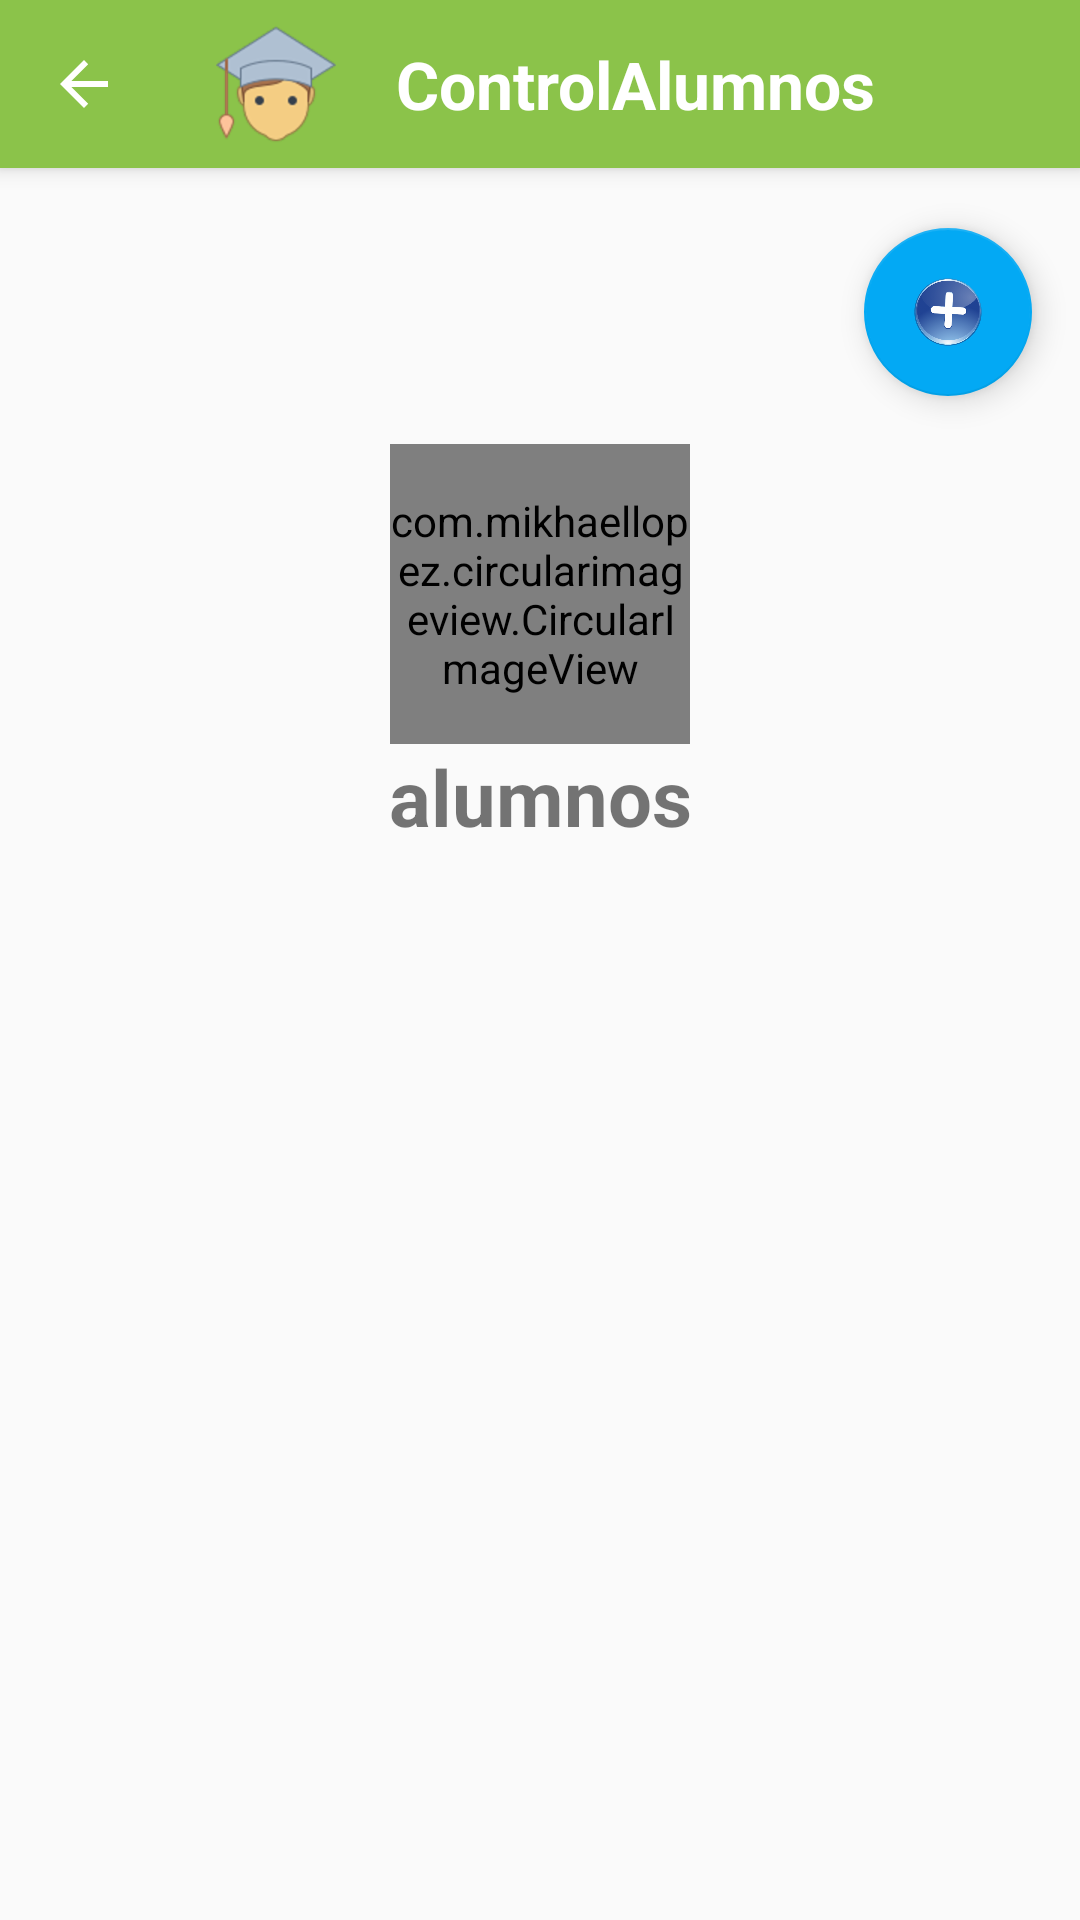

Layout XML and referenced resources for this Android screen:
<!-- AndroidManifest.xml: application theme AppTheme -->
<!-- res/layout/activity_alumnos.xml -->
<?xml version="1.0" encoding="utf-8"?>

<android.support.constraint.ConstraintLayout xmlns:android="http://schemas.android.com/apk/res/android"
    xmlns:app="http://schemas.android.com/apk/res-auto"
    xmlns:tools="http://schemas.android.com/tools"
    android:layout_width="match_parent"
    android:layout_height="match_parent"
    tools:context=".Alumnos">
    <include android:id="@+id/barraSup"
        layout="@layout/barra_superior"
        >
    </include>
    <LinearLayout
        android:layout_marginTop="60dp"
        android:layout_width="match_parent"
        android:layout_height="match_parent"
        android:orientation="vertical"
        >
        <android.support.design.widget.FloatingActionButton
            android:id="@+id/fab"
            android:layout_width="wrap_content"
            android:layout_height="wrap_content"
            android:layout_gravity="end|bottom"
            android:src="@drawable/add"
            android:layout_margin="16dp" />

        <com.mikhaellopez.circularimageview.CircularImageView
            android:id="@+id/imgPerfil"
            android:layout_width="100dp"
            android:layout_height="100dp"
            android:src="@drawable/icons8_estudiante_masculino_80"
            android:gravity="center_vertical"
            app:civ_border="true"
            app:civ_border_color="#EEEEEE"
            app:civ_border_width="4dp"
            app:civ_shadow="true"
            app:civ_shadow_radius="10"
            app:civ_shadow_color="#8BC34A"
            android:layout_gravity="center" />
        <TextView
            android:id="@+id/tvNombrePerfil"
            android:layout_width="match_parent"
            android:layout_height="wrap_content"
            android:text="alumnos"
            android:textSize="26dp"
            android:textStyle="bold"
            android:gravity="center_vertical"
            android:visibility="visible"
            android:textAlignment="center" />

        <android.support.v7.widget.RecyclerView
            android:id="@+id/rvListaPerfil"
            android:layout_height="343dp"
            android:layout_width="fill_parent"
            android:scrollbars="vertical"
            android:padding="15dp"
            android:layout_centerHorizontal="true" />


    </LinearLayout>

</android.support.constraint.ConstraintLayout>
<!-- res/layout/barra_superior.xml (included above) -->
<?xml version="1.0" encoding="utf-8"?>

<android.support.v7.widget.Toolbar xmlns:android="http://schemas.android.com/apk/res/android"
    xmlns:app="http://schemas.android.com/apk/res-auto"
    xmlns:tools="http://schemas.android.com/tools"
    android:id="@+id/toolbar"
    android:layout_width="match_parent"
    android:layout_height="?attr/actionBarSize"
    android:minHeight="?attr/actionBarSize"
    android:background="@color/colorPrimary"
    android:elevation="4dp"
    android:theme="@style/ThemeOverlay.AppCompat.Dark.ActionBar"
    android:popupTheme="@style/ThemeOverlay.AppCompat.Light"
    app:navigationIcon="?attr/homeAsUpIndicator"

    tools:ignore="UnusedAttribute">
    <FrameLayout
        android:layout_width="match_parent"
        android:layout_height="match_parent">

        <ImageView
            android:id="@+id/toolbar_logo"
android:src="@drawable/icons8_estudiante_masculino_80"
            android:layout_width="40dp"
            android:layout_height="fill_parent"
            android:layout_marginRight="4dp"
            android:layout_marginTop="4dp"
            android:layout_marginBottom="4dp"
            android:layout_gravity="start|bottom" />

        <TextView
            android:id="@+id/toolbar_title"
            android:orientation="horizontal"
            android:layout_width="wrap_content"
            android:layout_height="fill_parent"
            android:layout_marginRight="4dp"
            android:layout_gravity="center"
            android:gravity="center_vertical"
            android:text="@string/app_name"
            android:textColor="@color/colorWhite"
            android:textStyle="bold"
            android:textAppearance="?android:attr/textAppearanceLarge"
            />

    </FrameLayout>
</android.support.v7.widget.Toolbar>
<!-- resources referenced by this layout -->
<resources>
  <color name="colorPrimary">#8BC34A</color>
  <color name="colorWhite">#FFFFFF</color>
  <!-- drawable add: png bitmap (drawable-hdpi, 31083 bytes) -->
  <!-- drawable icons8_estudiante_masculino_80: png bitmap (drawable-hdpi, 4145 bytes) -->
  <string name="app_name">ControlAlumnos</string>
  <style name="AppTheme" parent="Theme.AppCompat.Light.NoActionBar">
          
          <item name="colorPrimary">@color/colorPrimary</item>
          <item name="colorPrimaryDark">@color/colorPrimaryDark</item>
          <item name="colorAccent">@color/colorAccent</item>
      </style>
  <color name="colorPrimaryDark">#689F38</color>
  <color name="colorAccent">#03A9F4</color>
</resources>
